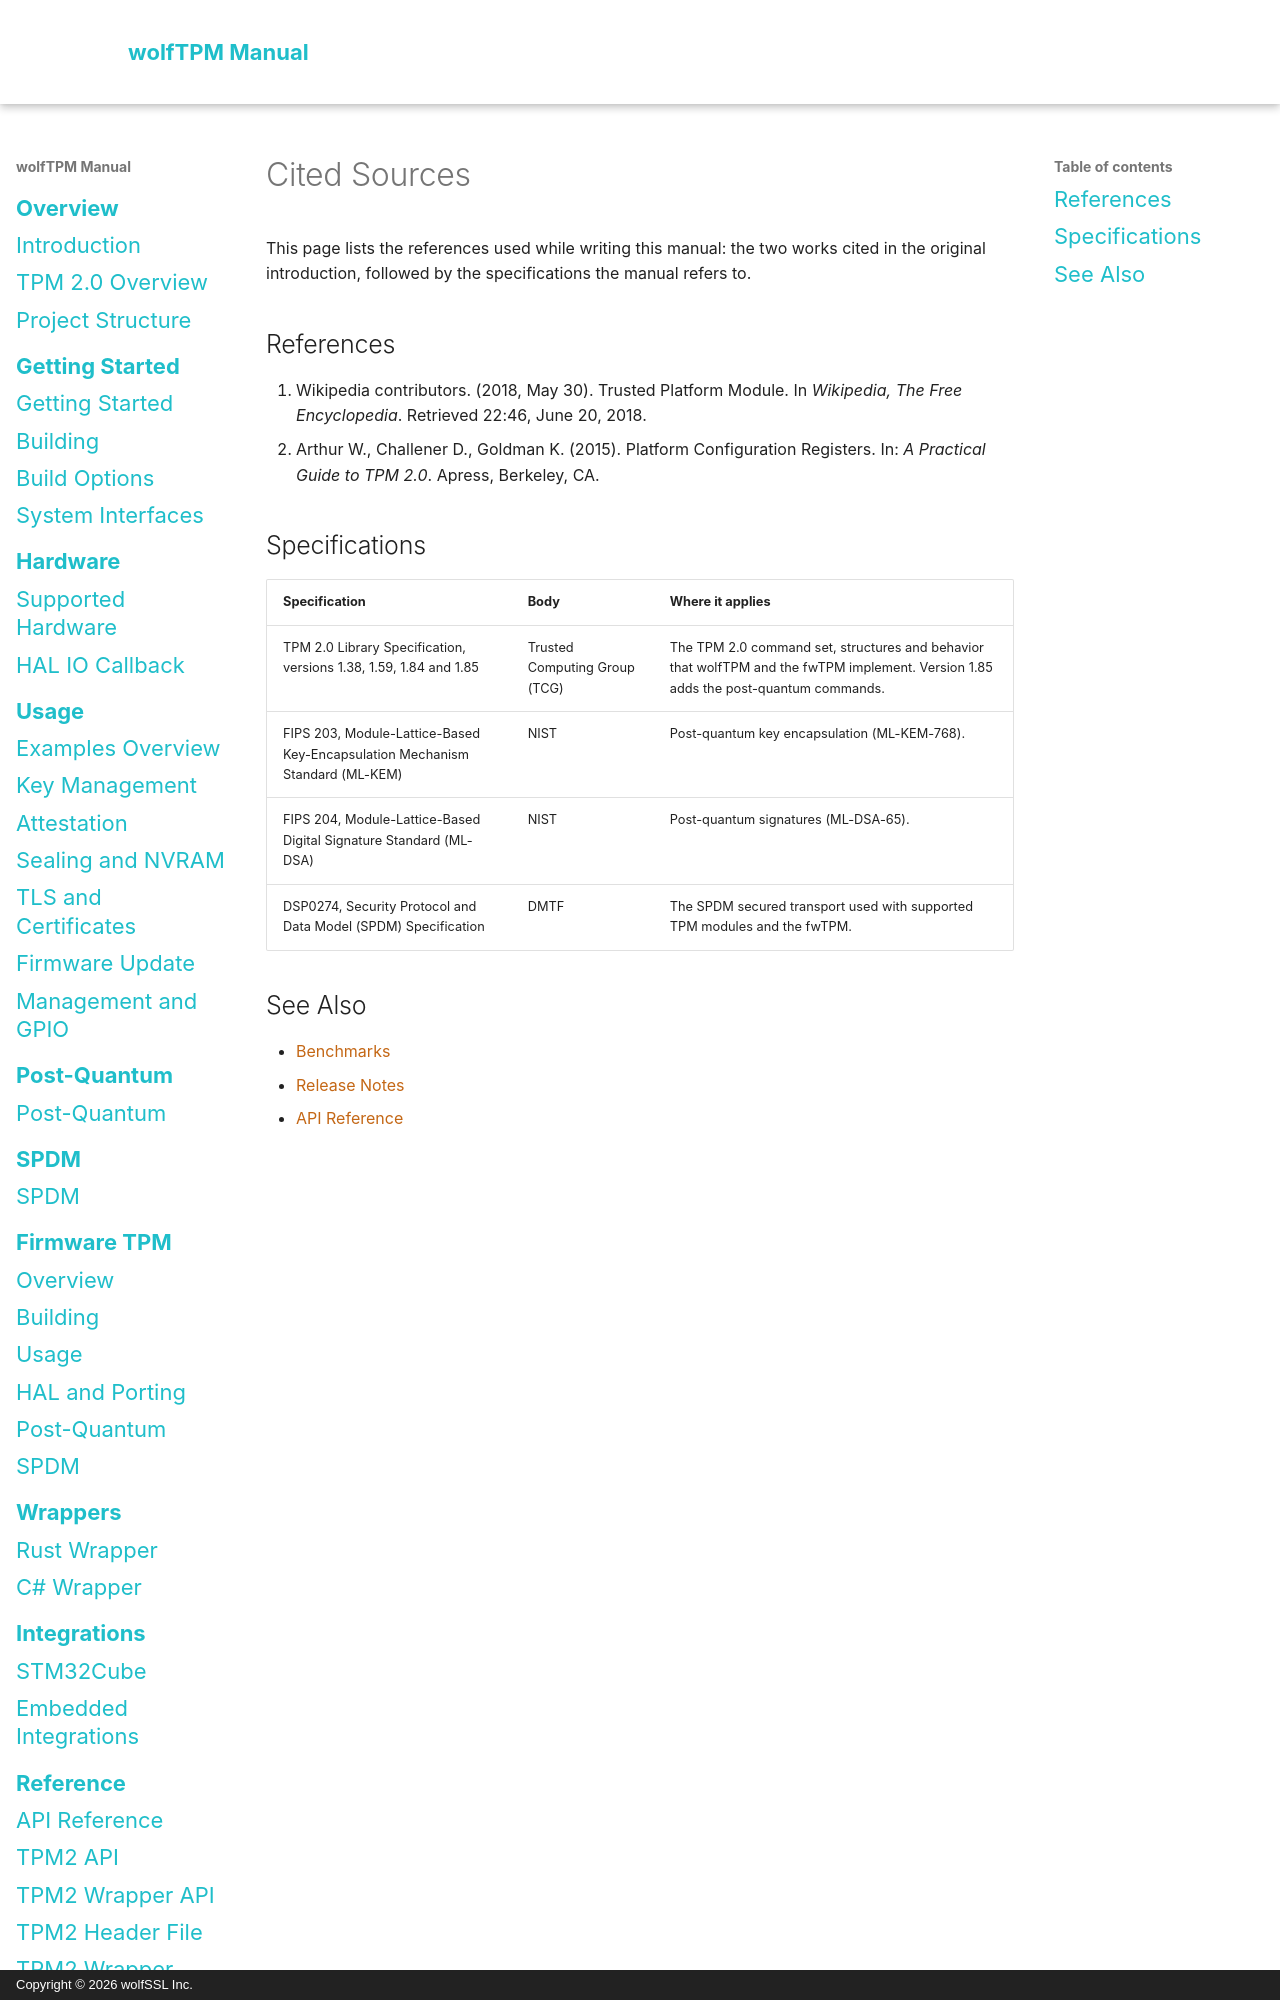

repository: wolfSSL/wolfTPM · page: cited-sources.html · generator: mkdocs · copyright: Copyright © 2026 wolfSSL Inc.

# Cited Sources

This page lists the references used while writing this manual: the two works cited in the original introduction, followed by the specifications the manual refers to.

## References

1. Wikipedia contributors. (2018, May 30). Trusted Platform Module. In _Wikipedia, The Free Encyclopedia_. Retrieved 22:46, June 20, 2018.
2. Arthur W., Challener D., Goldman K. (2015). Platform Configuration Registers. In: _A Practical Guide to TPM 2.0_. Apress, Berkeley, CA.
